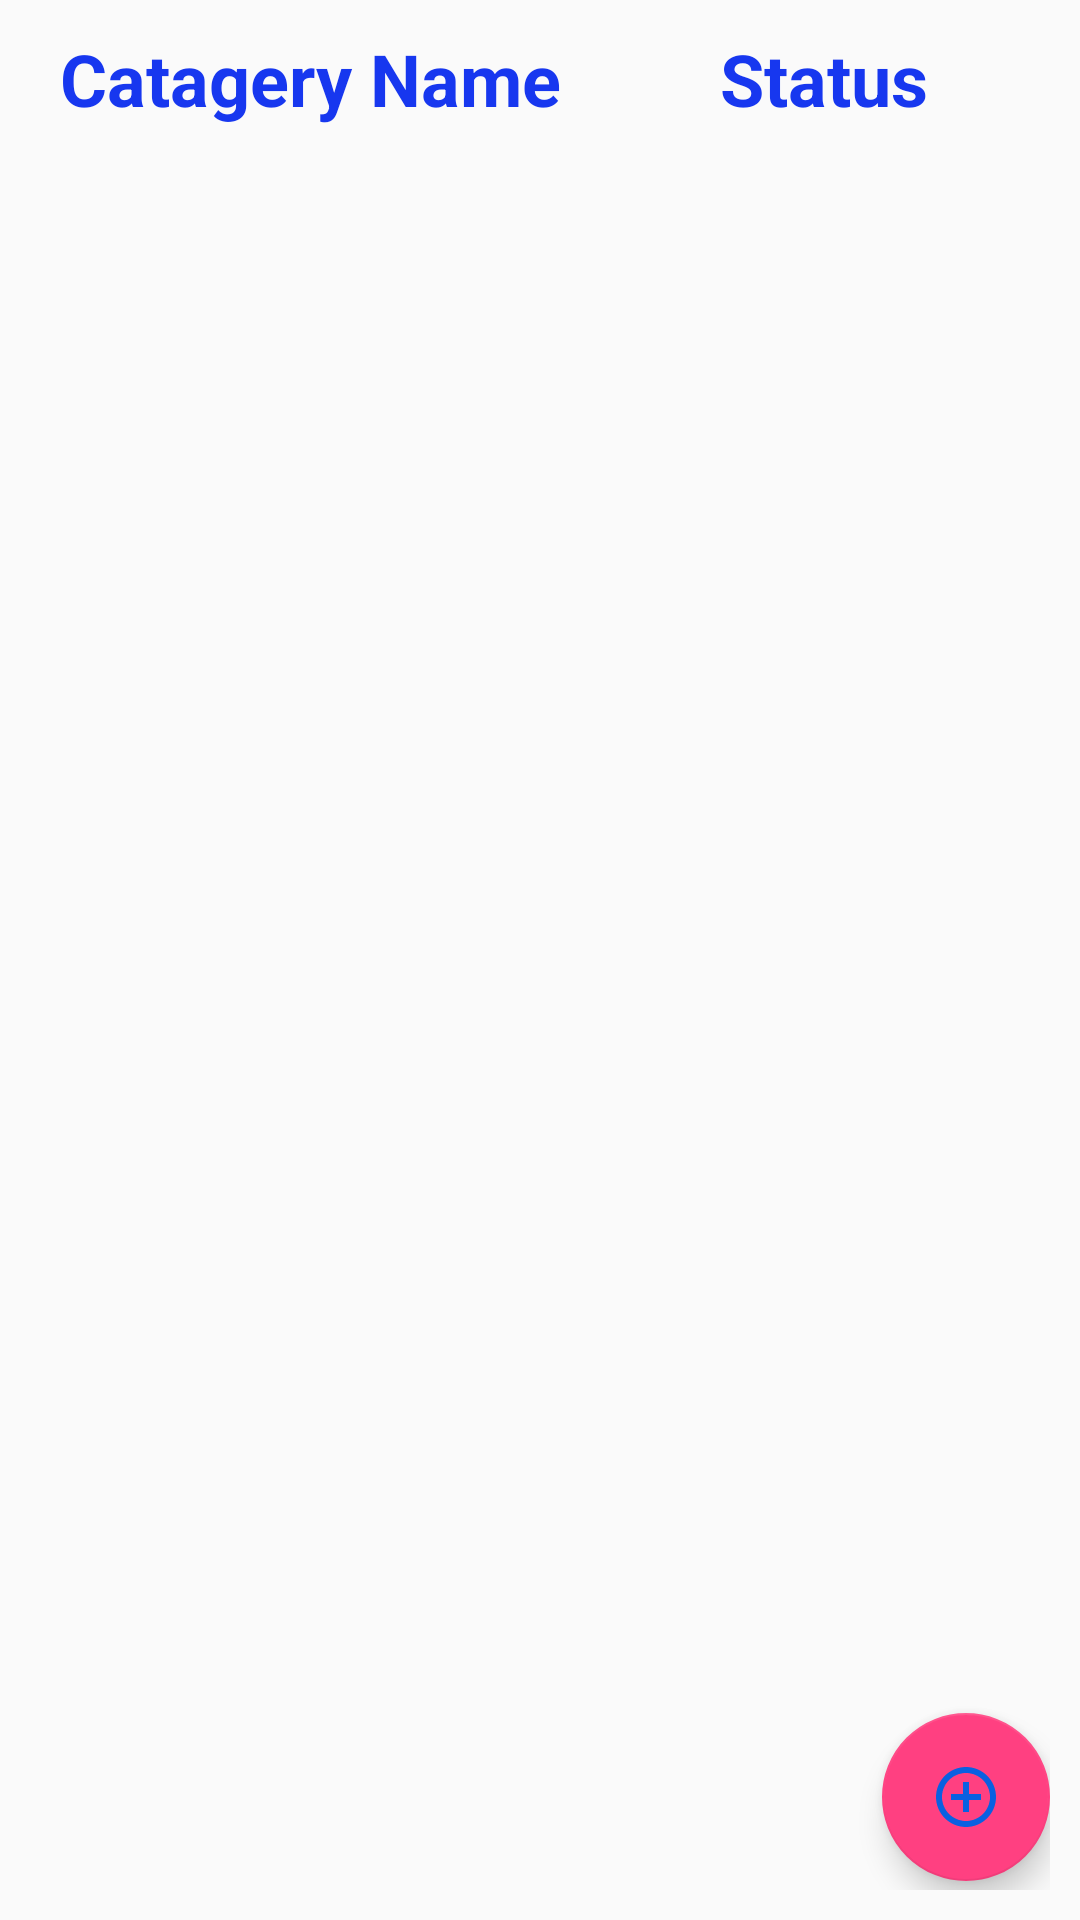

Write the Android layout XML for this screen, with the resource values it uses.
<!-- AndroidManifest.xml: application theme AppTheme -->
<!-- res/layout/fragment_category.xml -->
<LinearLayout xmlns:android="http://schemas.android.com/apk/res/android"
    android:orientation="vertical"
    xmlns:tools="http://schemas.android.com/tools"
    android:layout_width="match_parent"
    android:layout_height="match_parent"
    android:padding="10dp"
    xmlns:app="http://schemas.android.com/apk/res-auto"
    tools:context="com.example.niloychowdhury.floaterdrawer.Fragments.CategoryFragment">

    
    <LinearLayout
        android:layout_width="match_parent"
        android:layout_height="wrap_content"
        android:layout_marginLeft="10dp"
        android:gravity="center">
        <TextView

            android:layout_width="0dp"
            android:layout_height="wrap_content"
            android:layout_weight="3"
            android:text="Catagery Name"
            android:textColor="@color/listItemHaddingColour"
            android:textStyle="bold"
            android:textSize="24sp"
            />
        <TextView

            android:layout_width="0dp"
            android:layout_height="wrap_content"
            android:layout_weight="1.5"
            android:text="Status"
            android:textColor="@color/listItemHaddingColour"

            android:textStyle="bold"
            android:textSize="24sp"/>
    </LinearLayout>
   <ListView
       android:layout_width="match_parent"
       android:layout_height="0dp"
       android:layout_weight="9"
       android:id="@+id/categaryLV"></ListView>
    <android.support.design.widget.FloatingActionButton
        android:id="@+id/fab"
        android:layout_width="wrap_content"
        android:layout_height="0dp"
        android:layout_weight="1"
        android:layout_gravity="bottom|end"
        android:layout_margin="@dimen/fab_margin"
        app:srcCompat="@drawable/ic_blue_plus" />


</LinearLayout>
<!-- resources referenced by this layout -->
<resources>
  <color name="listItemHaddingColour">#1737ef</color>
  <!-- drawable ic_blue_plus (drawable) -->
  <vector xmlns:android="http://schemas.android.com/apk/res/android"
          android:width="24dp"
          android:height="24dp"
          android:viewportWidth="24.0"
          android:viewportHeight="24.0">
      <path
          android:fillColor="#0a60e1"
          android:pathData="M13,7h-2v4L7,11v2h4v4h2v-4h4v-2h-4L13,7zM12,2C6.49,2 2,6.49 2,12s4.49,10 10,10 10,-4.49 10,-10S17.51,2 12,2zM12,20c-4.41,0 -8,-3.59 -8,-8s3.59,-8 8,-8 8,3.59 8,8 -3.59,8 -8,8z"/>
  </vector>
  <style name="AppTheme" parent="Theme.AppCompat.Light.DarkActionBar">
          
          <item name="colorPrimary">@color/colorPrimary</item>
          <item name="colorPrimaryDark">@color/colorPrimaryDark</item>
          <item name="colorAccent">@color/colorAccent</item>
      </style>
  <color name="colorPrimary">#FF4081</color>
  <color name="colorPrimaryDark">#FF4081</color>
  <color name="colorAccent">#FF4081</color>
</resources>
